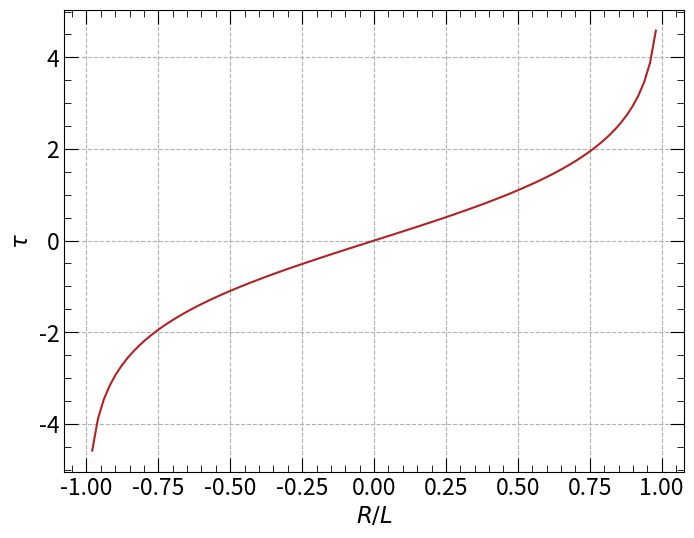

The matplotlib source for this figure:
import matplotlib.pyplot as plt
import numpy as np
import matplotlib
matplotlib.rcParams.update({'font.size': 16.5})

N = 100
x = np.linspace(-1,1,N)

def f(x):

    y = np.log((1+x)/(1-x))

    return y

plt.figure(figsize=(8,6))
plt.plot(x,f(x), color = 'firebrick')
plt.xlabel('$R/L$')
plt.ylabel('$\\tau$')
plt.minorticks_on()
plt.tick_params(which= 'major', direction='in',top = True,right =True,size = 10)
plt.tick_params(which= 'minor', direction='in',top = True,right =True,size = 5)
plt.grid(linestyle='--')
plt.show()